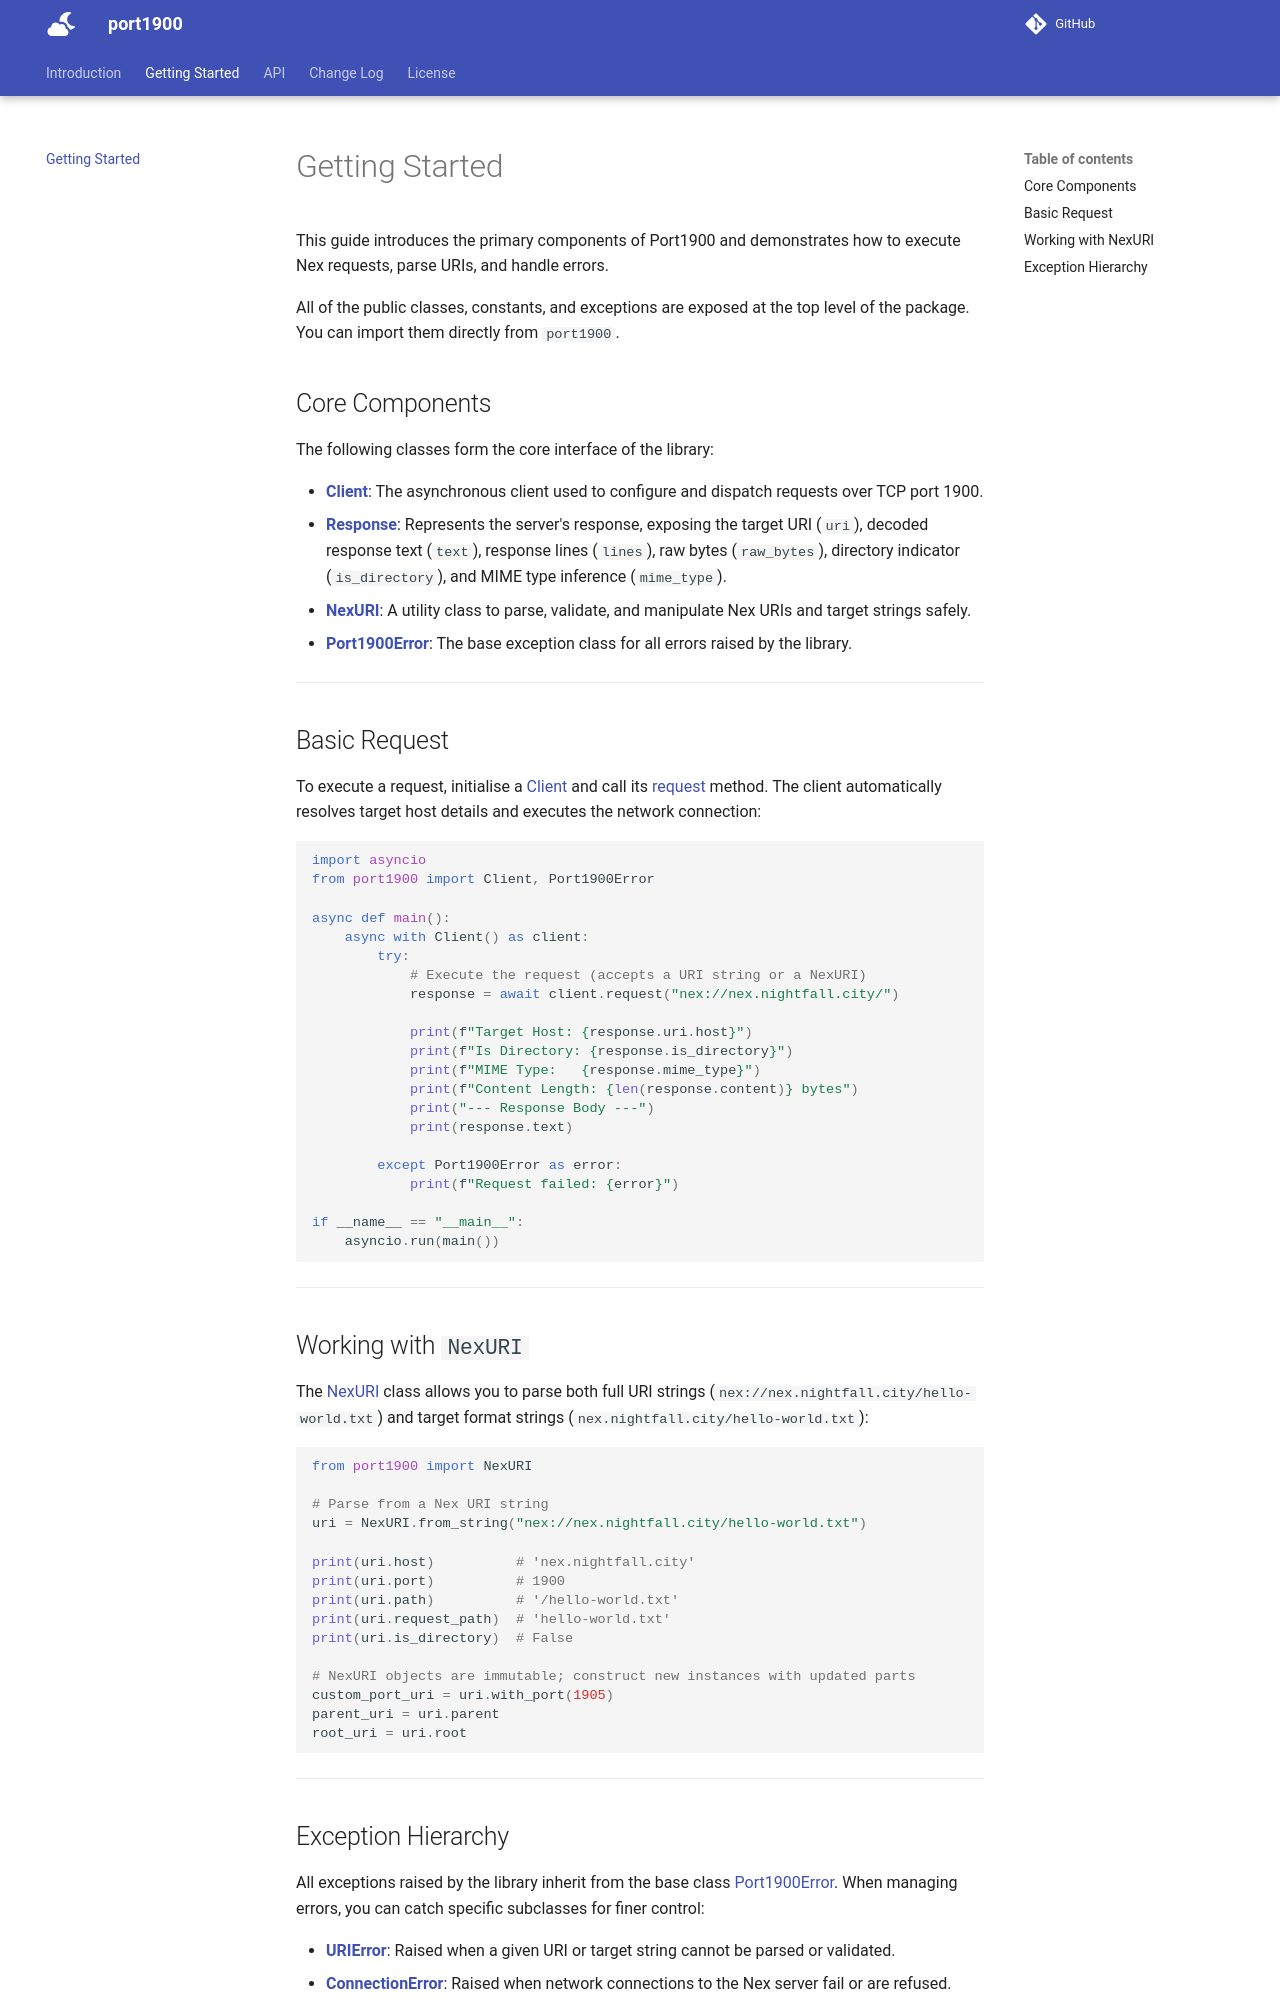

repository: davep/port1900 · page: getting_started/index.html · generator: mkdocs

# Getting Started

This guide introduces the primary components of Port1900 and demonstrates how to execute Nex requests, parse URIs, and handle errors.

All of the public classes, constants, and exceptions are exposed at the top level of the package. You can import them directly from `port1900`.

## Core Components

The following classes form the core interface of the library:

- **[Client][port1900.client.Client]**: The asynchronous client used to configure and dispatch requests over TCP port 1900.
- **[Response][port1900.response.Response]**: Represents the server's response, exposing the target URI (`uri`), decoded response text (`text`), response lines (`lines`), raw bytes (`raw_bytes`), directory indicator (`is_directory`), and MIME type inference (`mime_type`).
- **[NexURI][port1900.uri.NexURI]**: A utility class to parse, validate, and manipulate Nex URIs and target strings safely.
- **[Port1900Error][port1900.exceptions.Port1900Error]**: The base exception class for all errors raised by the library.

---

## Basic Request

To execute a request, initialise a [Client][port1900.client.Client] and call its [request][port1900.client.Client.request] method. The client automatically resolves target host details and executes the network connection:

```python
import asyncio
from port1900 import Client, Port1900Error

async def main():
    async with Client() as client:
        try:
            # Execute the request (accepts a URI string or a NexURI)
            response = await client.request("nex://nex.nightfall.city/")

            print(f"Target Host: {response.uri.host}")
            print(f"Is Directory: {response.is_directory}")
            print(f"MIME Type:   {response.mime_type}")
            print(f"Content Length: {len(response.content)} bytes")
            print("--- Response Body ---")
            print(response.text)

        except Port1900Error as error:
            print(f"Request failed: {error}")

if __name__ == "__main__":
    asyncio.run(main())
```

---

## Working with `NexURI`

The [NexURI][port1900.uri.NexURI] class allows you to parse both full URI strings (`nex://nex.nightfall.city/hello-world.txt`) and target format strings (`nex.nightfall.city/hello-world.txt`):

```python
from port1900 import NexURI

# Parse from a Nex URI string
uri = NexURI.from_string("nex://nex.nightfall.city/hello-world.txt")

print(uri.host)          # 'nex.nightfall.city'
print(uri.port)          # 1900
print(uri.path)          # '/hello-world.txt'
print(uri.request_path)  # 'hello-world.txt'
print(uri.is_directory)  # False

# NexURI objects are immutable; construct new instances with updated parts
custom_port_uri = uri.with_port(1905)
parent_uri = uri.parent
root_uri = uri.root
```

---
